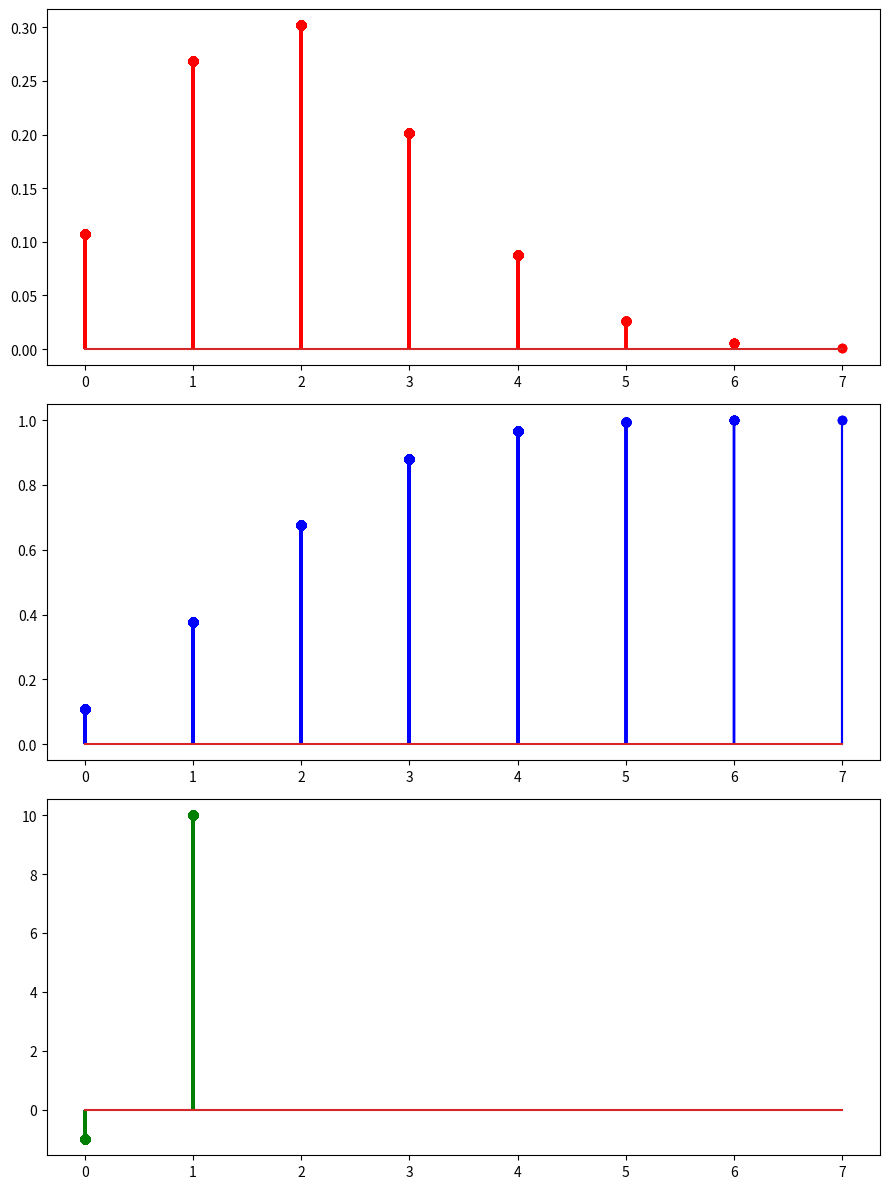

Write the Python code that produced this figure. (Note: this script raises an exception after producing the figure.)
from scipy.stats import binom

# Define all the probability functions related to this distribution
def dbinom(x, size, prob = 0.5):
    '''Calculates the point estimate of the binomial distribution'''

    return binom.pmf(k = x, n = size, p = prob, loc = 0)


def pbinom(q, size, prob = 0.5):
    '''Calculates the cumulative of the binomial distribution'''

    return binom.cdf(k = q, n = size, p = prob, loc = 0)


def qbinom(p, size, prob = 0.5):
    '''Calculates the quantile function from the binomial distribution'''

    return binom.ppf(q = p, n = size, p = prob, loc = 0)


def rbinom(n, size, prob = 0.5):
    '''Generates random variables from the binomial distribution'''
    
    return binom.rvs(n = size, p = prob, size = n)

# Binomial(10, 0.2) distribution, where n = 10 is the number of trials and p = 0.2 is the probability of success in a single trial
import numpy as np

np.random.seed(42)

print(f"Probability that a Binomial(10, 0.2) takes the value 2: {dbinom(2, size = 10, prob = 0.2)}")
print(f"Probability that a Binomial(10, 0.2) will take a value less than 2: {pbinom(2, size = 10, prob = 0.2)}")
print(f"Which value of a Binomial(10, 0.2) has a cumulative probability of 0.9? {qbinom(0.9, size = 10, prob = 0.2)}")
print(f"Generate 2000 random values from a Binomial(10, 0.2) distribution: {rbinom(2000, size = 10, prob = 0.2)}")

import matplotlib.pyplot as plt

np.random.seed(42)

size = 10
prob = 0.2
data = rbinom(2000, size = 10, prob = 0.2)

pmf = dbinom(data, size = size, prob = prob)
cdf = pbinom(data, size = size, prob = prob)
ppf = qbinom(data, size = size, prob = prob)

fig, axis = plt.subplots(3, 1, figsize = (9, 12))

axis[0].stem(data, pmf, "r-")
axis[1].stem(data, cdf, "b-")
axis[2].stem(data, ppf, "g-")

# Adjust the layout
plt.tight_layout()

# Save the plot
plt.savefig('assets/binomial.png', dpi=100, bbox_inches='tight')

# Show the plot
plt.show()

from scipy.stats import norm, uniform

# Your code here

# Draw the same plots as above, but for uniform and normal distributions